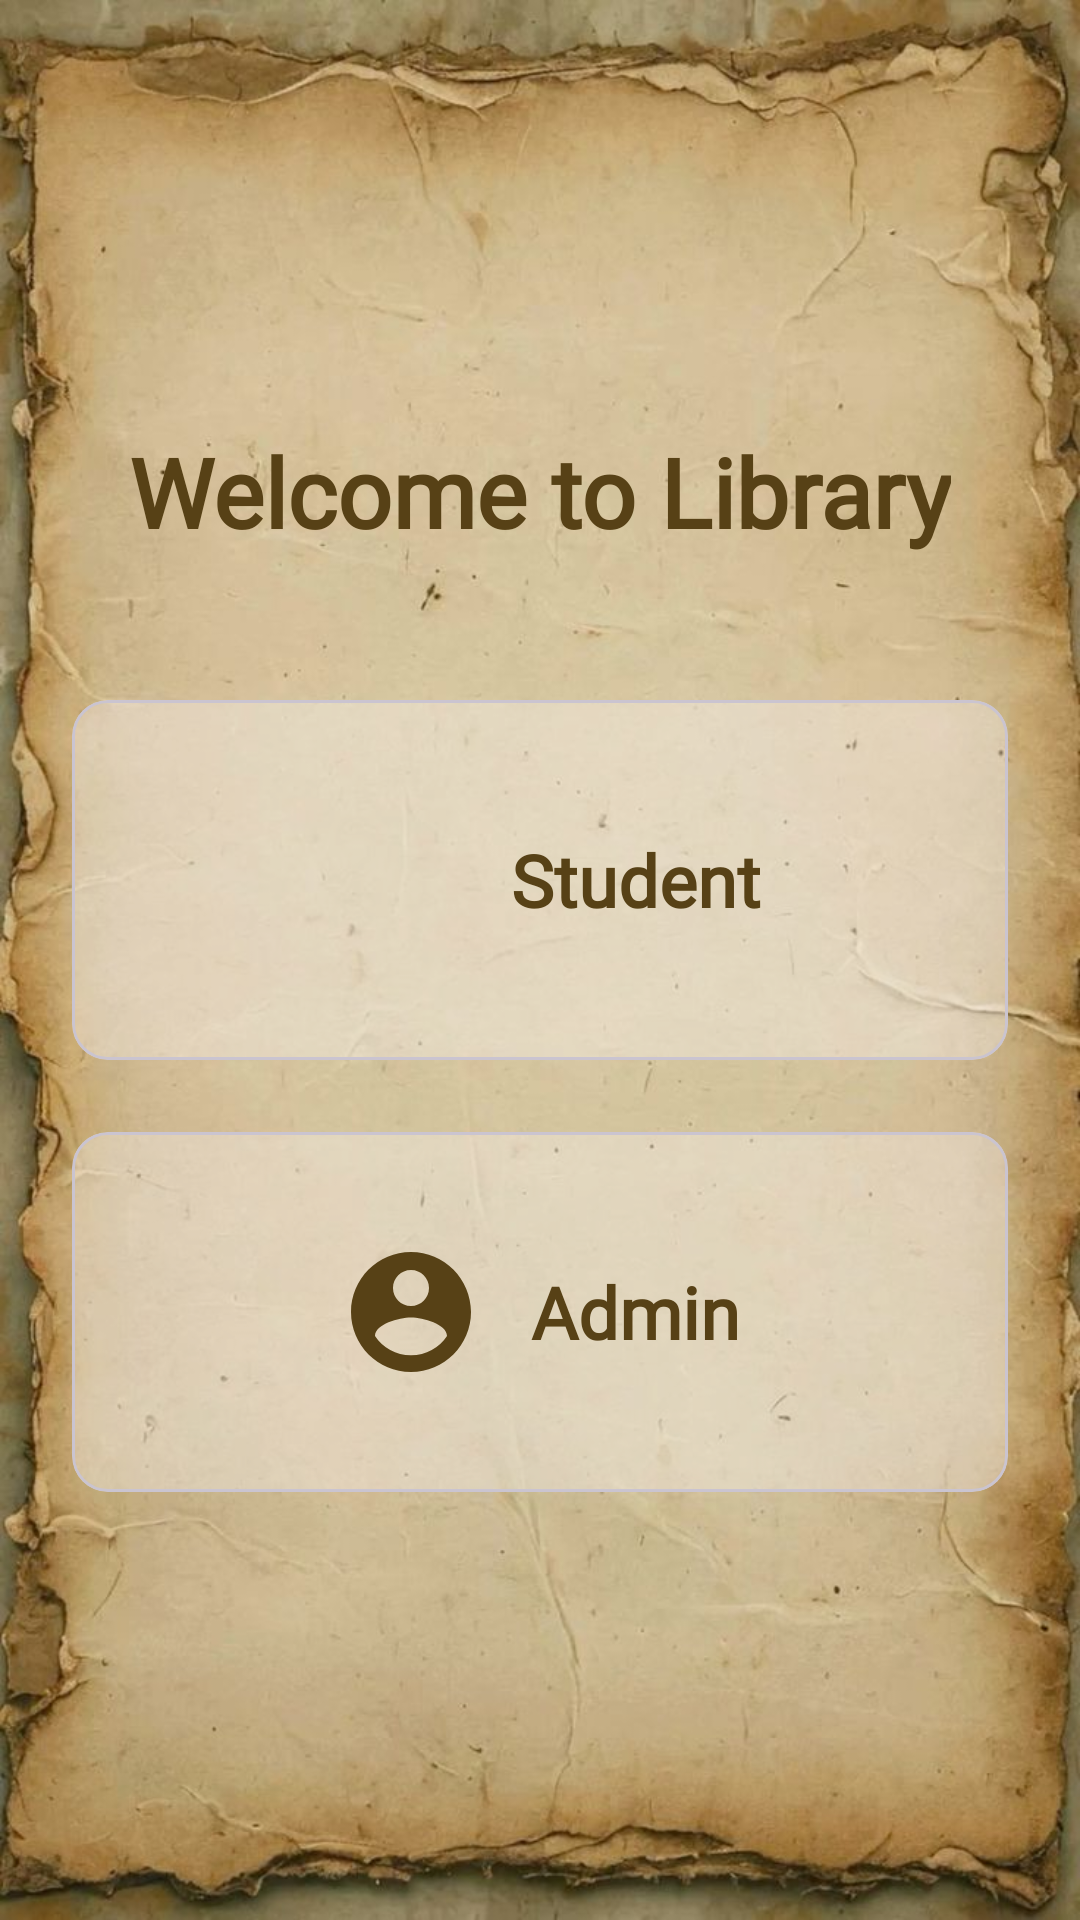

Android layout source for this screen:
<!-- AndroidManifest.xml: application theme Theme.MyLibrary -->
<!-- res/layout/fragment_role_selection.xml -->
<?xml version="1.0" encoding="utf-8"?>
<LinearLayout xmlns:android="http://schemas.android.com/apk/res/android"
    xmlns:app="http://schemas.android.com/apk/res-auto"
    android:layout_width="match_parent"
    android:layout_height="match_parent"
    android:background="@drawable/bg_library"
    android:gravity="center"
    android:orientation="vertical"
    android:padding="24dp">

    <TextView
        android:layout_width="wrap_content"
        android:layout_height="wrap_content"
        android:layout_marginBottom="48dp"
        android:text="Welcome to Library"
        android:fontFamily="@font/popins_bold"
        android:textColor="@color/brown"
        android:textSize="32sp"
        android:textStyle="bold" />

    <com.google.android.material.card.MaterialCardView
        android:id="@+id/btnStudent"
        android:layout_width="match_parent"
        android:layout_height="120dp"
        android:layout_marginBottom="24dp"
        android:clickable="true"
        android:focusable="true"
        app:cardCornerRadius="12dp"
        android:backgroundTint="#5EF8F4F4">

        <LinearLayout
            android:layout_width="match_parent"
            android:layout_height="match_parent"
            android:gravity="center"

            android:orientation="horizontal"
            android:padding="16dp">

            <ImageView
                android:layout_width="48dp"
                android:layout_height="48dp"
                android:layout_marginEnd="16dp"
                android:src="@drawable/ic_person"
                app:tint="@color/brown" />

            <TextView
                android:layout_width="wrap_content"
                android:layout_height="wrap_content"
                android:fontFamily="@font/popins_bold"
                android:text="Student"
                android:textColor="@color/brown"
                android:textSize="24sp"
                android:textStyle="bold" />
        </LinearLayout>

    </com.google.android.material.card.MaterialCardView>

    <com.google.android.material.card.MaterialCardView
        android:id="@+id/btnAdmin"
        android:layout_width="match_parent"
        android:layout_height="120dp"
        android:clickable="true"
        android:focusable="true"
        android:backgroundTint="#5EF8F4F4"
        app:cardCornerRadius="12dp">

        <LinearLayout
            android:layout_width="match_parent"
            android:layout_height="match_parent"
            android:gravity="center"
            android:orientation="horizontal"
            android:padding="16dp">

            <ImageView
                android:layout_width="48dp"
                android:layout_height="48dp"
                android:layout_marginEnd="16dp"
                android:src="@drawable/ic_admin"
                app:tint="@color/brown" />

            <TextView
                android:layout_width="wrap_content"
                android:layout_height="wrap_content"
                android:text="Admin"
                android:fontFamily="@font/popins_bold"
                android:textColor="@color/brown"
                android:textSize="24sp"
                android:textStyle="bold" />
        </LinearLayout>

    </com.google.android.material.card.MaterialCardView>

</LinearLayout>
<!-- resources referenced by this layout -->
<resources>
  <color name="brown">#574116</color>
  <!-- drawable bg_library: jpg bitmap (drawable, 87997 bytes) -->
  <!-- drawable ic_admin (drawable) -->
  <?xml version="1.0" encoding="utf-8"?>
  <vector xmlns:android="http://schemas.android.com/apk/res/android"
      android:width="24dp"
      android:height="24dp"
      android:viewportWidth="24"
      android:viewportHeight="24"
      android:tint="?attr/colorControlNormal">
      <path
          android:fillColor="@android:color/white"
          android:pathData="M12,2C6.48,2 2,6.48 2,12s4.48,10 10,10s10,-4.48 10,-10S17.52,2 12,2zM12,5c1.66,0 3,1.34 3,3s-1.34,3 -3,3S9,9.66 9,8S10.34,5 12,5zM12,19.2c-2.5,0 -4.71,-1.28 -6,-3.22c0.03,-1.99 4,-3.08 6,-3.08c1.99,0 5.97,1.09 6,3.08C16.71,17.92 14.5,19.2 12,19.2z"/>
  </vector>
  <style name="Theme.MyLibrary" parent="Base.Theme.MyLibrary" />
  <style name="Base.Theme.MyLibrary" parent="Theme.Material3.DayNight.NoActionBar">
          
          <item name="colorPrimary">@color/brown</item>
          <item name="colorPrimaryVariant">@color/brown</item>
          <item name="colorOnPrimary">@color/white</item>
          
          <item name="colorSecondary">@color/brown</item>
          <item name="colorSecondaryVariant">@color/brown</item>
          <item name="colorOnSecondary">@color/white</item>
          
          <item name="android:statusBarColor">?attr/colorPrimaryVariant</item>
          
          <item name="android:textColor">@color/black</item>
          
          <item name="android:windowBackground">@color/white</item>
      </style>
  <color name="white">#FFFFFFFF</color>
  <color name="black">#FF000000</color>
</resources>
